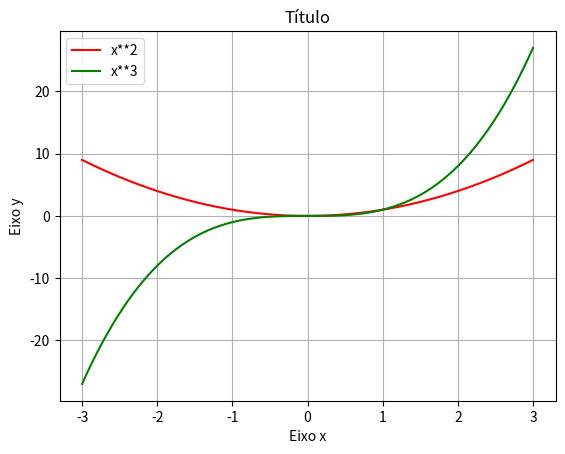

Here is the Python script that generated this plot:
import numpy as np
import matplotlib.pyplot as plt


x = np.linspace(-3, 3, 3000)
y1 = x**2
y2 = x**3 

fig, ax = plt.subplots()

ax.plot(x, y1, color='red', label='x**2')
ax.plot(x, y2, color='green', label='x**3')
ax.set_ylabel("Eixo y")
ax.set_xlabel("Eixo x")
ax.set_title("Título")

ax.grid()
ax.legend()

plt.show()